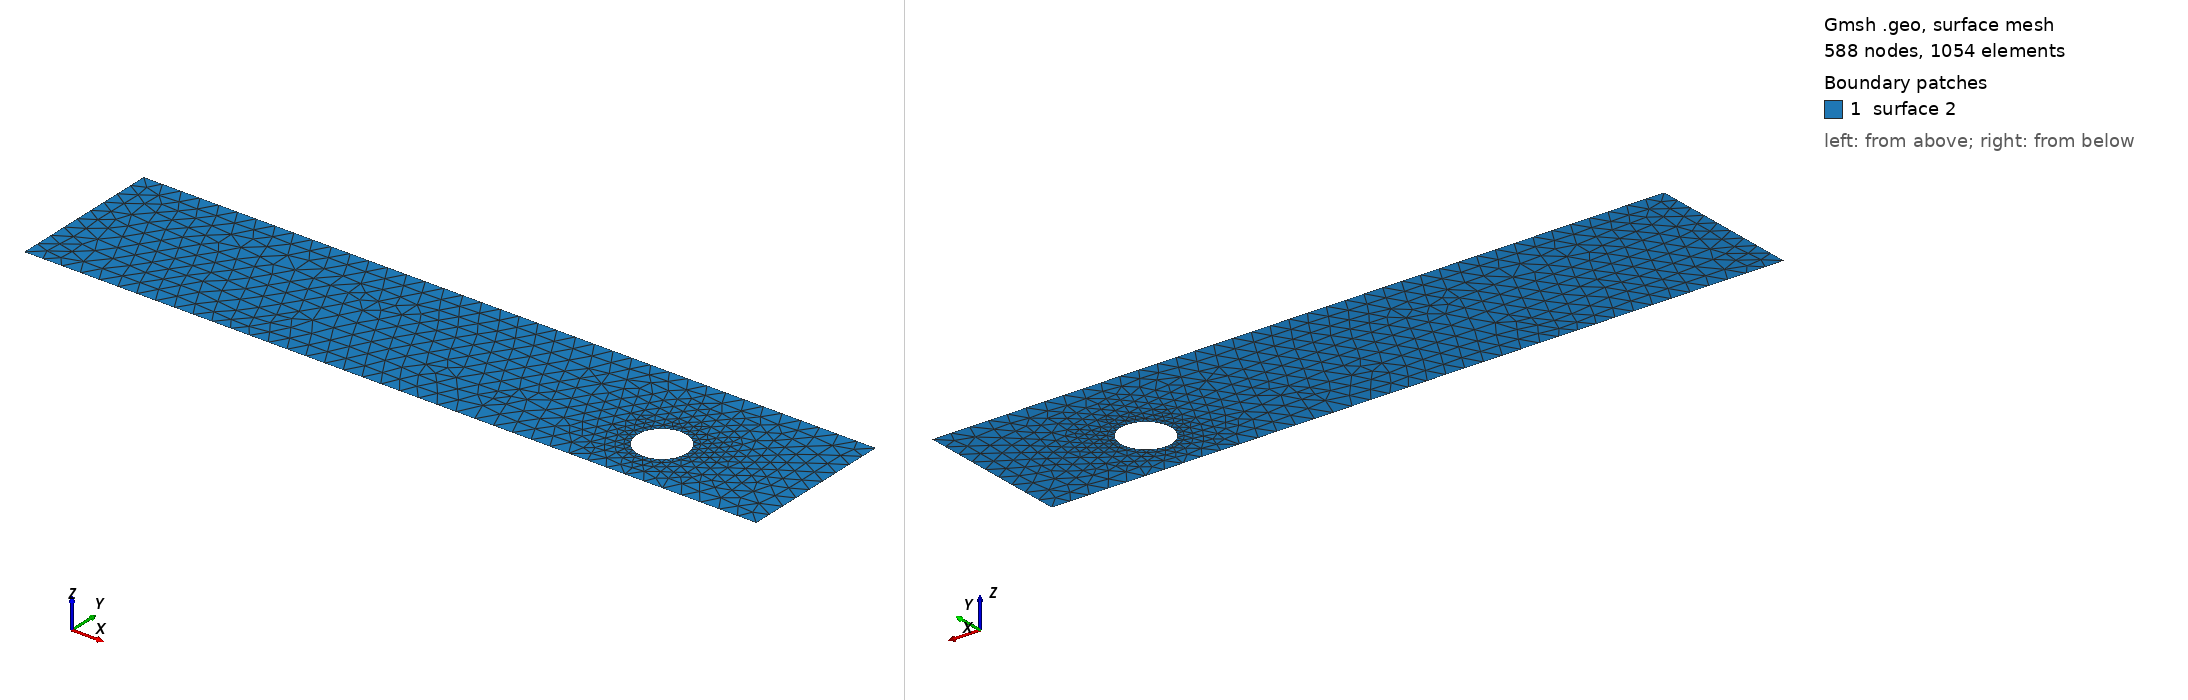

Gmsh geometry script, surface-meshed: 588 nodes, 1054 surface elements. Boundary patches (legend numbers): 1 surface 2. Left view from above one corner, right view from below the opposite corner. The script declares no physical surfaces, so the legend lists its geometric surfaces. The drawing asked Gmsh for element sizes between 1% and 20% of the model's largest extent; the script's own settings can give other sizes.

=== cad_105.geo (drawn) ===
//+
SetFactory("OpenCASCADE");
//+
Point(1) = {0.530852, -3.157726, 0.000000, 1.000000};
//+
Point(2) = {38.835579, -3.157726, 0.000000, 1.000000};
//+
Point(3) = {38.835579, 4.984700, 0.000000, 1.000000};
//+
Point(4) = {0.530852, 4.984700, 0.000000, 1.000000};
//+
Line(1) = {4, 1};
//+
Line(2) = {1, 2};
//+
Line(3) = {2, 3};
//+
Line(4) = {3, 4};
//+
Curve Loop(1) = {1, 2, 3, 4};
//+
Point(6) = {32.896006, -0.147803, 0.000000, 0.130649};
//+
Point(5) = {31.589517, -0.147803, 0.000000, 0.130649};
//+
Point(7) = {30.936273, 0.983650, 0.000000, 0.130649};
//+
Point(8) = {30.936273, -1.279255, 0.000000, 0.130649};
//+
Ellipse(5) = {6, 5, 7, 7};
//+
Ellipse(6) = {7, 5, 8, 8};
//+
Ellipse(7) = {8, 5, 6, 6};
//+
Curve Loop(2) = {5, 6, 7};
//+
Plane Surface(2) = {1, 2};
//+
Physical Curve("INFLOW", 100) = {1};
//+
Physical Curve("OUTFLOW", 101) = {3};
//+
Physical Curve("WALL_BOUNDARY", 102) = {2, 4};
//+
Physical Curve("OBSTACLE", 103) = {5, 6, 7};
